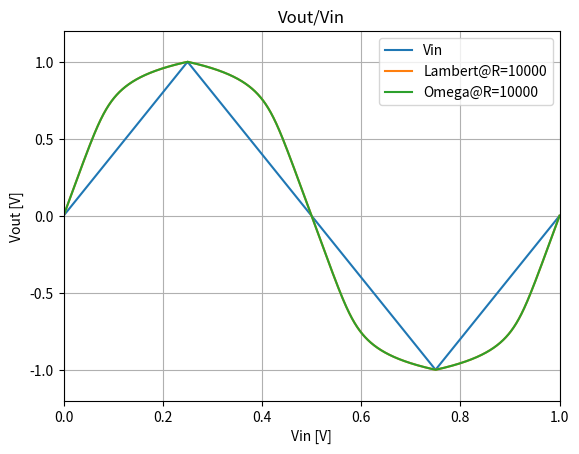

This chart was generated by the following Python code:
import numpy as np
import scipy.signal as signal
import scipy.io.wavfile as wavfile
from scipy.special import lambertw as lambertw
from scipy.special import wrightomega as wrightomega
import matplotlib.pyplot as plt
from os import path as osp


class diode:
    def __init__(self, IS, N, RS, CJO, VJ, M, TT, type=np.float64) -> None:
        # Spice parameters
        self.type = type
        self.IS = type(IS)  # saturation current
        self.N = type(N)  # emission coeff
        self.RS = type(RS)  # internal parasitic resistance
        self.CJO = type(CJO)  # Depletion capacitance
        self.VJ = type(VJ)  # Junction voltage
        self.M = type(M)  # Junction gradient coeff
        self.TT = type(TT)  # transit time

    def clone(self, dtype):
        o = diode(
            self.IS,
            self.N,
            self.RS,
            self.CJO,
            self.VJ,
            self.M,
            self.TT,
            dtype
        )
        return o

    def calc(self, Vin, R=1000, temp_c=20.0):
        # Physical constants
        k = self.type(1.38e-23)  # Boltmann
        q = self.type(1.6e-19)  # electron charge
        Vt = k * (273 + self.type(temp_c)) / q

        # Intermediate variables
        a0 = self.IS * (self.type(R) + self.RS)
        a1 = self.type(1) / (self.N * Vt)

        # 1. Series resistance + 1 diode model
        y_1d = Vin + a0 - lambertw(a0 * a1 / np.exp(-a1 * (a0 + Vin))) / a1

        # 2. Series resistance + 2 diode model
        I2 = self.IS * (np.exp(-a1*np.maximum(Vin, 0)) - self.type(1))
        Vin_sign = np.sign(Vin)
        Vin_abs = np.abs(Vin)
        y_2d = Vin_abs + a0 + I2 - \
            lambertw(a0 * a1 * np.exp(a1 * (Vin_abs + a0 + I2))) / a1
        y_2d *= Vin_sign

        # 3. Simplified version of 2., without I2
        y_2d_simp = Vin_abs + a0 - \
            lambertw(a0 * a1 * np.exp(a1 * (Vin_abs + a0))) / a1
        y_2d_simp *= Vin_sign

        # Wright omega
        w = wrightomega(a1 * (Vin_abs + a0) + np.log(a0 * a1))
        y_2d_omega = Vin_abs + a0 - w / a1
        y_2d_omega *= Vin_sign

        # D'angelo approx
        alpha = self.type(-1.3142931498778e-3)
        beta = self.type(4.775931364975583e-2)
        gamma = self.type(3.631952663804445e-1)
        tau = self.type(6.313183464296682e-1)
        x1 = self.type(-3.341459552768620)
        x2 = self.type(8)
        def w4(x, w3): return w3 - (w3 - np.exp(x - w3)) / (w3 + 1)
        # y_2d_simp = Vin_abs + a0 - \
        #            lambertw(a0 * a1 * np.exp(a1 * (Vin_abs + a0))) / a1
        x = a1 * (Vin_abs + a0) + np.log(a0 * a1)
        w = np.zeros(x.shape)
        # middle part
        inds = (x > x1) & (x < x2)
        x_middle = x[inds]
        w3_middle = alpha * (x_middle**3) + beta * \
            (x_middle ** 2) + gamma * x_middle + tau
        w[inds] = w4(x_middle, w3_middle)
        # last part
        inds = x >= x2
        x_last = x[inds]
        w3_last = x[inds] - np.log(x[inds])
        w[inds] = w4(x_last, w3_last)

        y_2d_dangelo = Vin_abs + a0 - w / a1
        y_2d_dangelo *= Vin_sign

        # Observable values for analysis
        I = (Vin - y_2d) / (R + self.RS)
        CD = self.TT / Vt * I + self.CJO / ((1.0 - y_2d / self.VJ) ** self.M)

        dic_ret = {
            "y_1d": y_1d,
            "y_2d": y_2d,
            "y_2d_simp": y_2d_simp,
            "y_2d_omega": y_2d_omega,
            "y_2d_dangelo": y_2d_dangelo,
            "I": I,
            "tau": (self.RS+R)*CD,
        }

        return dic_ret


# 1N4148
diode_1N4148_float64 = diode(
    IS=4.352E-9,
    N=1.906,
    RS=0.6458,
    CJO=7.048E-13,
    VJ=0.869,
    M=0.03,
    TT=3.48E-9,
    type=np.float64
)
diode_1N4148_float32 = diode_1N4148_float64.clone(np.float32)

normalize = True
write_wav = True
# R = [10, 1000, 10000, 100000, 1000000]
R = [10000]
FS = 48000  # Hz
F0 = 1  # Hz
T = 1  # seconds
t = np.linspace(0, T, FS)
Vin = signal.sawtooth(2.0 * np.pi * F0 * t + 0.5 * np.pi * F0, 0.5)

if write_wav:
    amplitude = np.iinfo(np.int16).max
    data = amplitude * Vin
    wavfile.write(
        "Triangle_1Hz_1s_0dB.wav", 48000, data.astype(np.int16) )

plt.figure()
plt.title('Vout/Vin')

max_diff_approx = 0
max_diff_model = 0
max_diff_dtype = 0
max_diff_omega = 0
min_w0 = np.inf

plt.plot(t, Vin, label="Vin")
for r in R:
    y_f64 = diode_1N4148_float64.calc(Vin, r)
    y_f32 = diode_1N4148_float32.calc(Vin, r)

    for key in y_f64:
        y_f64[key] = np.real(y_f64[key])
        y_f32[key] = np.real(y_f32[key])

    if normalize:
        for key in y_f64:
            y_f64[key] = y_f64[key] / max(abs(y_f64[key]))
            y_f32[key] = y_f32[key] / max(abs(y_f32[key]))

    diff_model = max(abs(y_f64["y_2d_simp"]-y_f64["y_2d"]))
    max_diff_model = max(diff_model, max_diff_model)

    max_diff_approx = max(abs(y_f64["y_2d_dangelo"]-y_f64["y_2d_simp"]))
    max_diff_approx = max(max_diff_approx, max_diff_approx)

    diff_dtype = max(abs(y_f64["y_2d_simp"]-y_f32["y_2d_simp"]))
    max_diff_dtype = max(diff_dtype, max_diff_dtype)

    diff_omega = max(abs(y_f64["y_2d_simp"]-y_f32["y_2d_omega"]))
    max_diff_omega = max(diff_omega, max_diff_omega)

    w0 = np.abs(1.0 / (2.0 * np.pi * y_f64["tau"]))
    min_w0 = min(min(w0), min_w0)

    if write_wav:
        amplitude = np.iinfo(np.int16).max
        data = amplitude * y_f32["y_2d_omega"]
        wavfile.write(
            f"Triangle_Diode_1Hz_1s_0dB_R{r}.wav", 48000, data.astype(np.int16) )

    plt.plot(t, y_f64["y_2d"], label=f"Lambert@R={str(r)}")
    plt.plot(t, y_f64["y_2d_omega"], label=f"Omega@R={str(r)}")
    # plt.plot(t, y["y_2d_dangelo"] / max(abs(y["y_2d_dangelo"])), label=f"Dangelo@R={str(r)}")
    # plt.plot(t, 20 * np.log10(abs(y_2d_dangelo - y_2d_simp)), label=f"Diff@R={str(r)}")

# TANH model
# k = 2.3
# y_tanh = np.tanh(k*Vin) / np.tanh(k)
# plt.plot(t, y_tanh, label="TANH")

# SIG
# k = 5
# y_sig = 2 / (1 + np.exp(-k * Vin)) - 1
# plt.plot(t, y_sig, label="SIG")

# ATAN
# k = 3.5
# y_atan = np.arctan(k*Vin) / np.arctan(k)
# plt.plot(t, y_atan, label="ATAN")

# FEXP1 (doesn't work)
# k = 2
# y_fexp1 = -np.sign(Vin) * (1 - np.exp(-abs(k * Vin))) / (1 - np.exp(k))
# q = Vin / np.abs(Vin)
# y_fexp1 = -Vin / abs(Vin) * (1 - np.exp(k * Vin * Vin / abs(Vin)))
# plt.plot(t, y_fexp1, label="FEXP1")

plt.xlabel('Vin [V]')
plt.ylabel('Vout [V]')
plt.margins(0, 0.1)
plt.grid(which='both', axis='both')
plt.legend()

print(
    f"Max diff approx: {20.0 * np.log10(max_diff_approx):.1f}dB")
print(
    f"Max diff model: {20.0 * np.log10(max_diff_model):.1f}dB")
print(
    f"Max diff dtype: {20.0 * np.log10(max_diff_dtype):.1f}dB")
print(
    f"Max diff omega: {20.0 * np.log10(max_diff_omega):.1f}dB")
print(
    f"Min cutoff freq: {min_w0:.1f}Hz")

# plt.plot(Vin, y_2d_simp, 'g')


if False:
    # Observable values for analysis
    I = (Vin - y_1d) / (R + RS)
    CD = TT / Vt * I + CJO / ((1.0 - y_1d / VJ) ** M)

    plt.figure()
    plt.title('W0/Vin')
    w0 = np.abs(1.0 / (2.0 * np.pi * CD * (R + RS)))
    print(f"Minimum cuttof frequency is {min(w0) / 1000.0:.1f}kHz")
    plt.plot(Vin, w0)
    plt.xlabel('Vin [V]')
    plt.ylabel('W0 [Hz]')
    plt.margins(0, 0.1)
    plt.grid(which='both', axis='both')

    plt.figure()
    plt.title('Id/Vin')
    plt.plot(Vin, I * 10e3)
    plt.xlabel('Vin [V]')
    plt.ylabel('Id [mA]')
    plt.margins(0, 0.1)
    plt.grid(which='both', axis='both')

plt.show()
